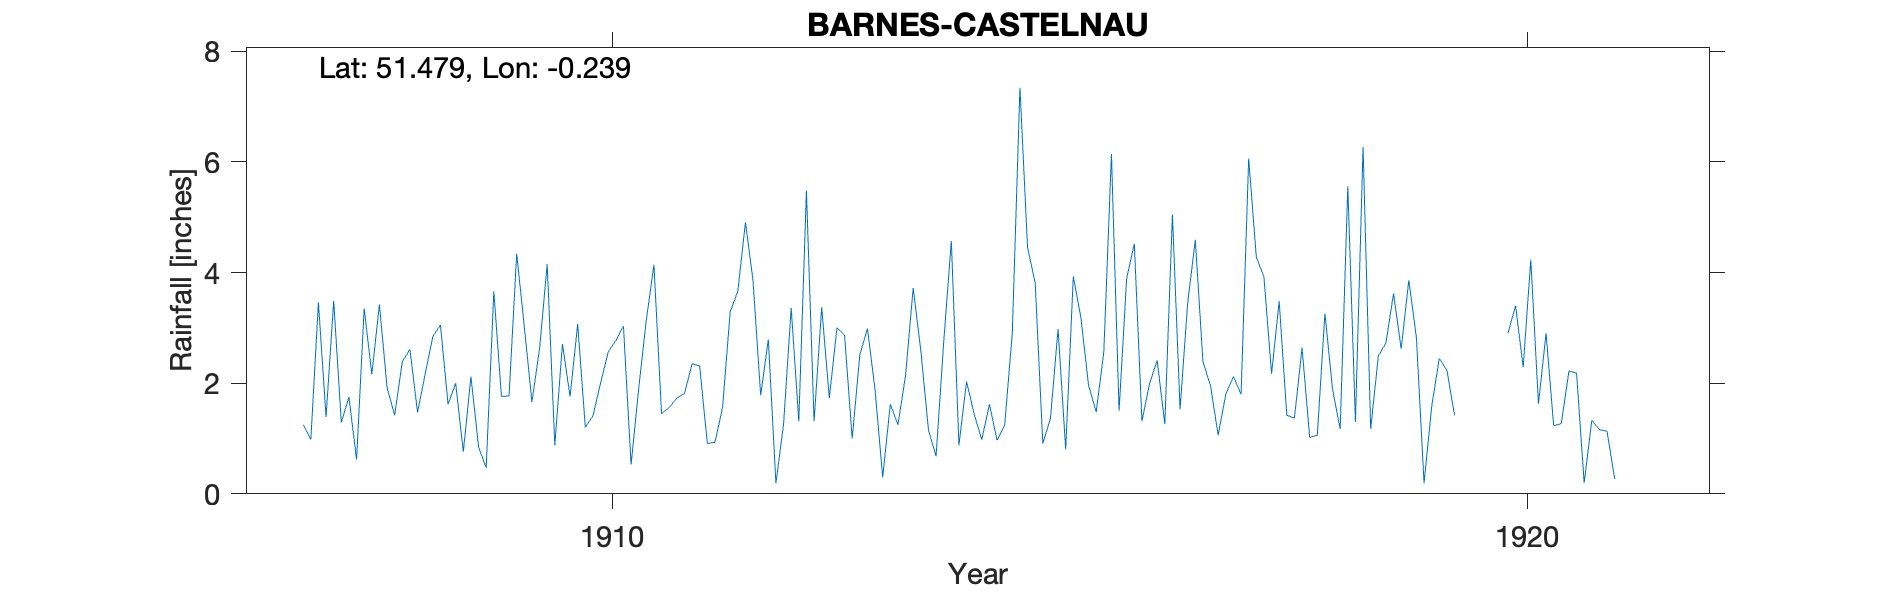

Data behind this chart, as committed beside it:
BARNES-CASTELNAU, , , , , , , , , , , , , , , , , , , , , , , 
Grid ref, TQ224770, Long, -0.2388, Lat, 51.48, Elevation, 25, ft., , , , , , , , , , , , , , , 
Station no, RR8237, , , , , , , , , , , , , , , , , , , , , , 
, 1900, 1901, 1902, 1903, 1904, 1905, 1906, 1907, 1908, 1909, 1910, 1911, 1912, 1913, 1914, 1915, 1916, 1917, 1918, 1919, 1920, 1921, 1922
January, , , , , , , , , 1.92, 0.85, 1.76, 1.45, 3.85, 2.87, 0.68, 4.45, 1.5, 1.95, 2.64, 3.62, , 2.18, 
February, , , , , , , , 1.25, 1.42, 0.47, 3.07, 1.56, 1.78, 1, 2.74, 3.81, 3.9, 1.06, 1.02, 2.62, , 0.2, 
March, , , , , , , , 0.98, 2.39, 3.66, 1.2, 1.73, 2.79, 2.51, 4.57, 0.91, 4.52, 1.8, 1.06, 3.86, , 1.33, 
April, , , , , , , , 3.46, 2.61, 1.76, 1.41, 1.81, 0.19, 2.99, 0.88, 1.36, 1.31, 2.12, 3.26, 2.82, 2.9, 1.16, 
May, , , , , , , , 1.39, 1.47, 1.77, 2, 2.35, 1.26, 1.88, 2.03, 2.98, 1.99, 1.8, 1.89, 0.19, 3.4, 1.13, 
June, , , , , , , , 3.49, 2.17, 4.34, 2.56, 2.31, 3.36, 0.3, 1.44, 0.8, 2.41, 6.06, 1.17, 1.58, 2.29, 0.27, 
July, , , , , , , , 1.29, 2.84, 3.02, 2.77, 0.91, 1.31, 1.62, 0.98, 3.93, 1.26, 4.28, 5.56, 2.45, 4.23, , 
August, , , , , , , , 1.75, 3.05, 1.66, 3.03, 0.93, 5.48, 1.25, 1.62, 3.18, 5.05, 3.92, 1.3, 2.23, 1.63, , 
September, , , , , , , , 0.62, 1.62, 2.62, 0.53, 1.56, 1.31, 2.14, 0.97, 1.96, 1.53, 2.17, 6.27, 1.42, 2.9, , 
October, , , , , , , , 3.35, 2, 4.15, 1.9, 3.29, 3.37, 3.72, 1.24, 1.48, 3.45, 3.48, 1.17, , 1.23, , 
November, , , , , , , , 2.16, 0.76, 0.88, 3.14, 3.66, 1.73, 2.59, 2.91, 2.56, 4.59, 1.42, 2.49, , 1.27, , 
December, , , , , , , , 3.42, 2.12, 2.71, 4.14, 4.91, 3, 1.16, 7.34, 6.14, 2.39, 1.37, 2.73, , 2.22, , 
Total, , , , , , , , , 24.37, 27.89, 27.51, 26.47, 29.43, 24.03, 27.4, 33.56, 33.9, 31.43, 30.56, , , , 
NGR is 55 Castelnau, Barnes, where the o…, , , , , , , , , , , , , , , , , , , , , , , 
